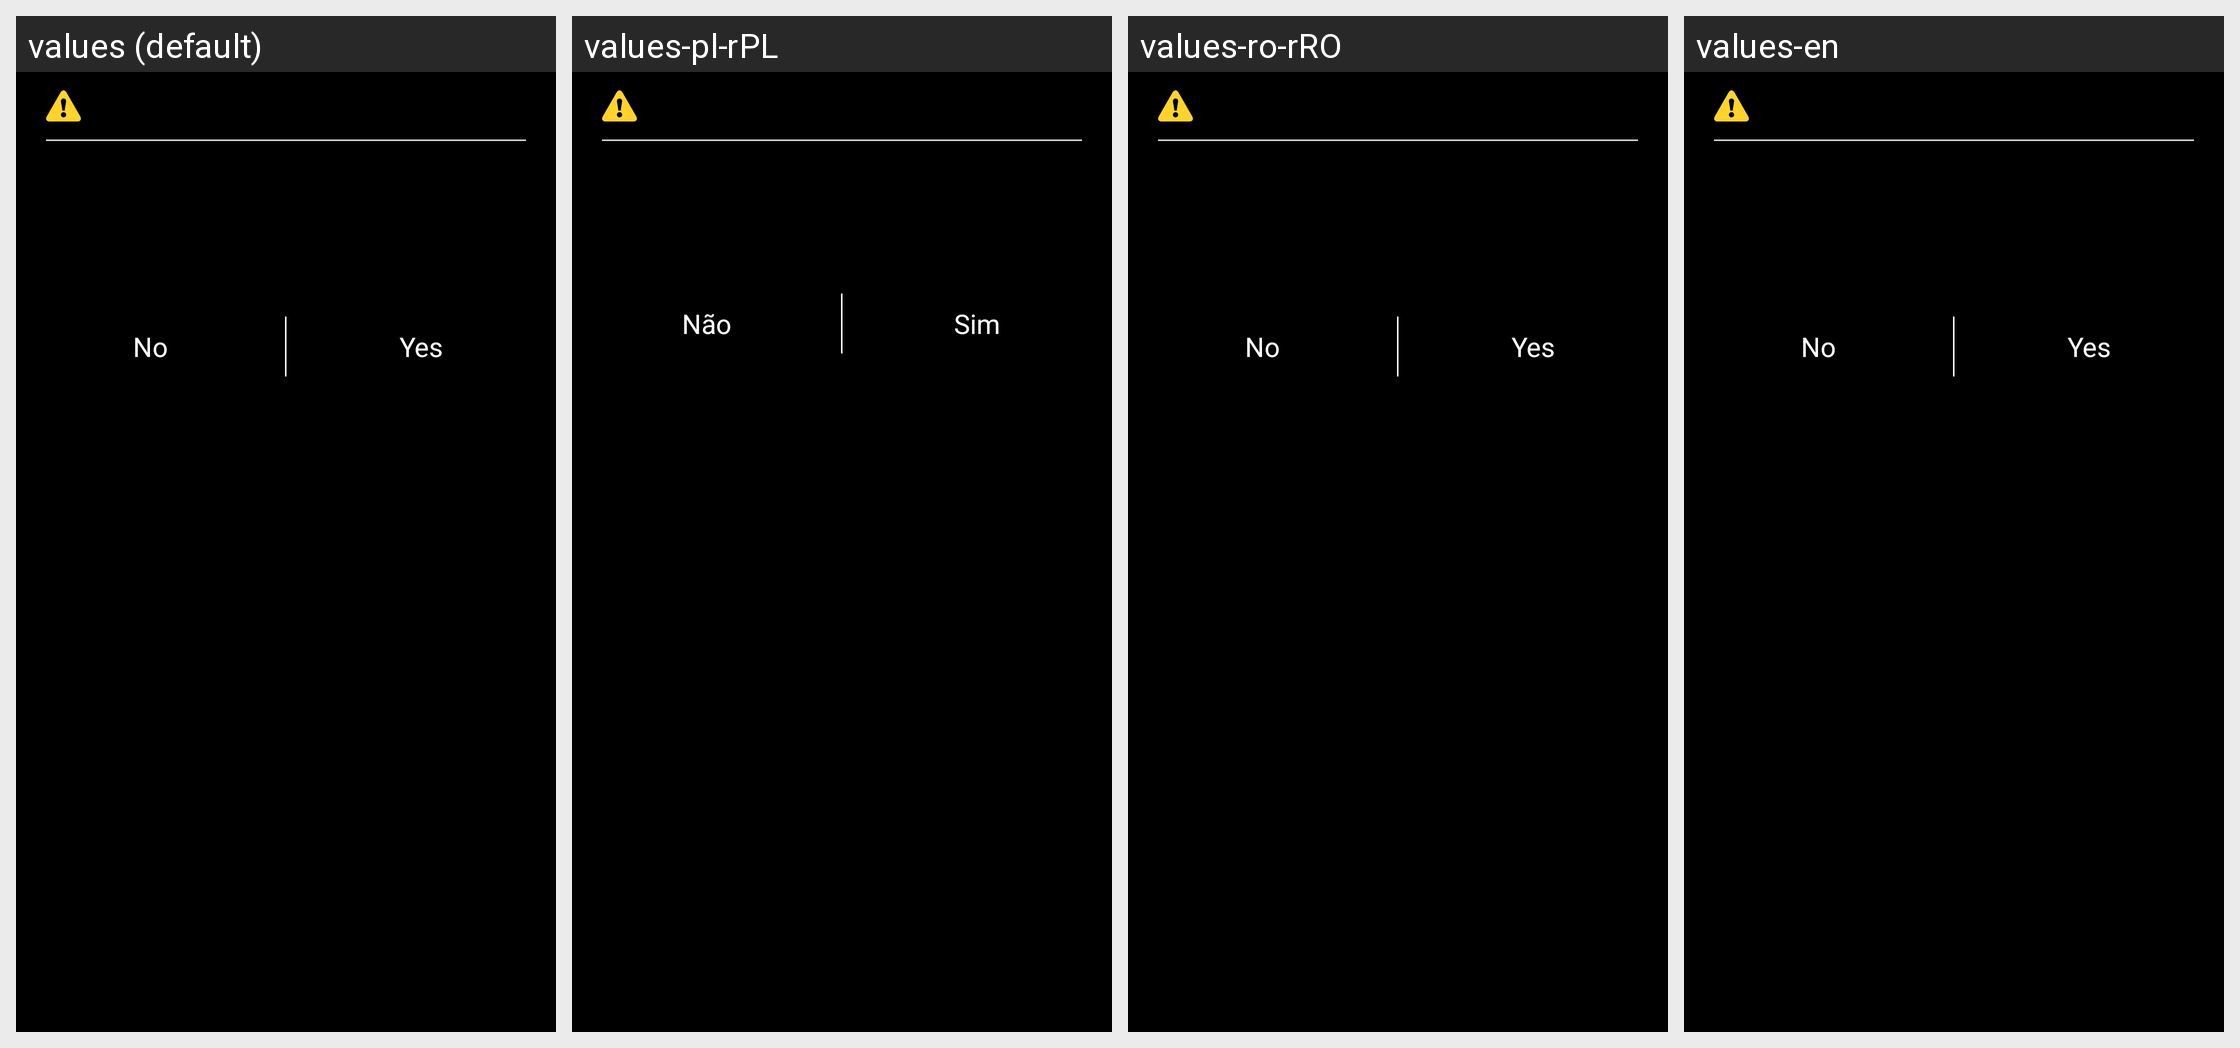

For this localized Android screen grid, give each drawn string resource with its value in every locale shown.
Android screen res/layout/clean_phone_data.xml rendered under 4 locales, left to right: values (default), values-pl-rPL, values-ro-rRO, values-en. Device: Nexus 5 (rendered at 1080×1920; each locale shown at half size, 540×960, under a caption strip naming it); theme android:Theme.NoTitleBar.
Other locales in the repository, not shown: values-ar, values-de, values-de-rDE, values-es, values-fr, values-ko, values-pl, values-ru, values-zh, values-zh-rHK, values-zh-rTW.
Strings drawn on this screen, with the default value and each locale's value (text and hints the layout hard-codes, and strings that could not be matched under every locale, appear in the picture but are not listed):

no
  values: No
  values-pl-rPL: Não  [from values-pl]
  values-ro-rRO: No  [not translated; the default value is used]
  values-en: No

yes
  values: Yes
  values-pl-rPL: Sim  [from values-pl]
  values-ro-rRO: Yes  [not translated; the default value is used]
  values-en: Yes
